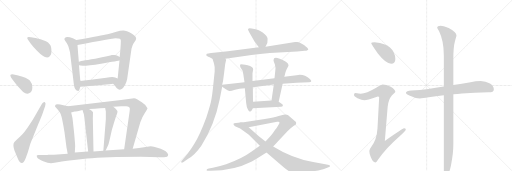
t = 0.00 s
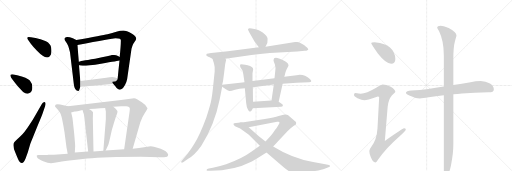
t = 4.04 s
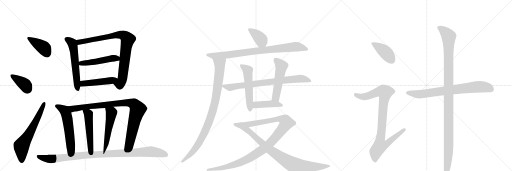
t = 8.08 s
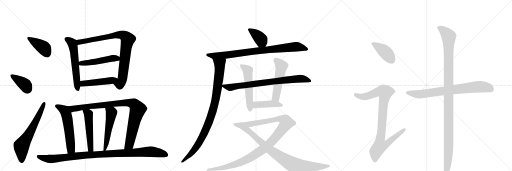
t = 12.11 s
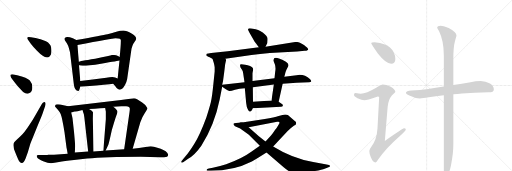
t = 16.15 s
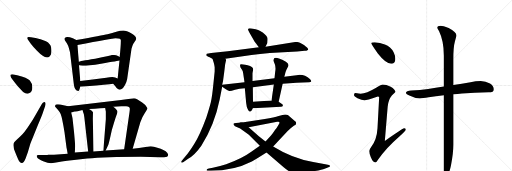
t = 20.19 s

The animated SVG that drew these frames (rendered in a browser with its animation timeline set to each time). Animation: 25 CSS @keyframes rules; one cycle of 20.19 s.

<svg version="1.1" viewBox="0 0 3072 1024" xmlns="http://www.w3.org/2000/svg">
  <g stroke="lightgray" stroke-dasharray="1,1" stroke-width="1" transform="scale(4, 4)">
    <line x1="0" y1="0" x2="256" y2="256"></line>
    <line x1="256" y1="0" x2="0" y2="256"></line>
    <line x1="128" y1="0" x2="128" y2="256"></line>
    <line x1="0" y1="128" x2="256" y2="128"></line>
    <line x1="256" y1="0" x2="512" y2="256"></line>
    <line x1="512" y1="0" x2="256" y2="256"></line>
    <line x1="384" y1="0" x2="384" y2="256"></line>
    <line x1="256" y1="128" x2="512" y2="128"></line>
    <line x1="512" y1="0" x2="768" y2="256"></line>
    <line x1="768" y1="0" x2="512" y2="256"></line>
    <line x1="640" y1="0" x2="640" y2="256"></line>
    <line x1="512" y1="128" x2="768" y2="128"></line>
  </g>
<g transform="scale(1, -1) translate(0, -850)">
   <style type="text/css">
    @keyframes keyframes0 {
      from {
       stroke: black;
       stroke-dashoffset: 396;
       stroke-width: 128;
       }
       56% {
       animation-timing-function: step-end;
       stroke: black;
       stroke-dashoffset: 0;
       stroke-width: 128;
       }
       to {
       stroke: black;
       stroke-width: 1024;
       }
       }
       #make-me-a-hanzi-animation-0 {
         animation: keyframes0 0.572266s both;
         animation-delay: 0.000000s;
         animation-timing-function: linear;
       }
    @keyframes keyframes1 {
      from {
       stroke: black;
       stroke-dashoffset: 387;
       stroke-width: 128;
       }
       56% {
       animation-timing-function: step-end;
       stroke: black;
       stroke-dashoffset: 0;
       stroke-width: 128;
       }
       to {
       stroke: black;
       stroke-width: 1024;
       }
       }
       #make-me-a-hanzi-animation-1 {
         animation: keyframes1 0.564941s both;
         animation-delay: 0.572266s;
         animation-timing-function: linear;
       }
    @keyframes keyframes2 {
      from {
       stroke: black;
       stroke-dashoffset: 637;
       stroke-width: 128;
       }
       67% {
       animation-timing-function: step-end;
       stroke: black;
       stroke-dashoffset: 0;
       stroke-width: 128;
       }
       to {
       stroke: black;
       stroke-width: 1024;
       }
       }
       #make-me-a-hanzi-animation-2 {
         animation: keyframes2 0.768392s both;
         animation-delay: 1.137207s;
         animation-timing-function: linear;
       }
    @keyframes keyframes3 {
      from {
       stroke: black;
       stroke-dashoffset: 578;
       stroke-width: 128;
       }
       65% {
       animation-timing-function: step-end;
       stroke: black;
       stroke-dashoffset: 0;
       stroke-width: 128;
       }
       to {
       stroke: black;
       stroke-width: 1024;
       }
       }
       #make-me-a-hanzi-animation-3 {
         animation: keyframes3 0.720378s both;
         animation-delay: 1.905599s;
         animation-timing-function: linear;
       }
    @keyframes keyframes4 {
      from {
       stroke: black;
       stroke-dashoffset: 872;
       stroke-width: 128;
       }
       74% {
       animation-timing-function: step-end;
       stroke: black;
       stroke-dashoffset: 0;
       stroke-width: 128;
       }
       to {
       stroke: black;
       stroke-width: 1024;
       }
       }
       #make-me-a-hanzi-animation-4 {
         animation: keyframes4 0.959635s both;
         animation-delay: 2.625977s;
         animation-timing-function: linear;
       }
    @keyframes keyframes5 {
      from {
       stroke: black;
       stroke-dashoffset: 499;
       stroke-width: 128;
       }
       62% {
       animation-timing-function: step-end;
       stroke: black;
       stroke-dashoffset: 0;
       stroke-width: 128;
       }
       to {
       stroke: black;
       stroke-width: 1024;
       }
       }
       #make-me-a-hanzi-animation-5 {
         animation: keyframes5 0.656087s both;
         animation-delay: 3.585612s;
         animation-timing-function: linear;
       }
    @keyframes keyframes6 {
      from {
       stroke: black;
       stroke-dashoffset: 475;
       stroke-width: 128;
       }
       61% {
       animation-timing-function: step-end;
       stroke: black;
       stroke-dashoffset: 0;
       stroke-width: 128;
       }
       to {
       stroke: black;
       stroke-width: 1024;
       }
       }
       #make-me-a-hanzi-animation-6 {
         animation: keyframes6 0.636556s both;
         animation-delay: 4.241699s;
         animation-timing-function: linear;
       }
    @keyframes keyframes7 {
      from {
       stroke: black;
       stroke-dashoffset: 567;
       stroke-width: 128;
       }
       65% {
       animation-timing-function: step-end;
       stroke: black;
       stroke-dashoffset: 0;
       stroke-width: 128;
       }
       to {
       stroke: black;
       stroke-width: 1024;
       }
       }
       #make-me-a-hanzi-animation-7 {
         animation: keyframes7 0.711426s both;
         animation-delay: 4.878255s;
         animation-timing-function: linear;
       }
    @keyframes keyframes8 {
      from {
       stroke: black;
       stroke-dashoffset: 938;
       stroke-width: 128;
       }
       75% {
       animation-timing-function: step-end;
       stroke: black;
       stroke-dashoffset: 0;
       stroke-width: 128;
       }
       to {
       stroke: black;
       stroke-width: 1024;
       }
       }
       #make-me-a-hanzi-animation-8 {
         animation: keyframes8 1.013346s both;
         animation-delay: 5.589681s;
         animation-timing-function: linear;
       }
    @keyframes keyframes9 {
      from {
       stroke: black;
       stroke-dashoffset: 501;
       stroke-width: 128;
       }
       62% {
       animation-timing-function: step-end;
       stroke: black;
       stroke-dashoffset: 0;
       stroke-width: 128;
       }
       to {
       stroke: black;
       stroke-width: 1024;
       }
       }
       #make-me-a-hanzi-animation-9 {
         animation: keyframes9 0.657715s both;
         animation-delay: 6.603027s;
         animation-timing-function: linear;
       }
    @keyframes keyframes10 {
      from {
       stroke: black;
       stroke-dashoffset: 519;
       stroke-width: 128;
       }
       63% {
       animation-timing-function: step-end;
       stroke: black;
       stroke-dashoffset: 0;
       stroke-width: 128;
       }
       to {
       stroke: black;
       stroke-width: 1024;
       }
       }
       #make-me-a-hanzi-animation-10 {
         animation: keyframes10 0.672363s both;
         animation-delay: 7.260742s;
         animation-timing-function: linear;
       }
    @keyframes keyframes11 {
      from {
       stroke: black;
       stroke-dashoffset: 1028;
       stroke-width: 128;
       }
       77% {
       animation-timing-function: step-end;
       stroke: black;
       stroke-dashoffset: 0;
       stroke-width: 128;
       }
       to {
       stroke: black;
       stroke-width: 1024;
       }
       }
       #make-me-a-hanzi-animation-11 {
         animation: keyframes11 1.086589s both;
         animation-delay: 7.933105s;
         animation-timing-function: linear;
       }
    @keyframes keyframes12 {
      from {
       stroke: black;
       stroke-dashoffset: 386;
       stroke-width: 128;
       }
       56% {
       animation-timing-function: step-end;
       stroke: black;
       stroke-dashoffset: 0;
       stroke-width: 128;
       }
       to {
       stroke: black;
       stroke-width: 1024;
       }
       }
       #make-me-a-hanzi-animation-12 {
         animation: keyframes12 0.564128s both;
         animation-delay: 9.019694s;
         animation-timing-function: linear;
       }
    @keyframes keyframes13 {
      from {
       stroke: black;
       stroke-dashoffset: 858;
       stroke-width: 128;
       }
       74% {
       animation-timing-function: step-end;
       stroke: black;
       stroke-dashoffset: 0;
       stroke-width: 128;
       }
       to {
       stroke: black;
       stroke-width: 1024;
       }
       }
       #make-me-a-hanzi-animation-13 {
         animation: keyframes13 0.948242s both;
         animation-delay: 9.583822s;
         animation-timing-function: linear;
       }
    @keyframes keyframes14 {
      from {
       stroke: black;
       stroke-dashoffset: 945;
       stroke-width: 128;
       }
       75% {
       animation-timing-function: step-end;
       stroke: black;
       stroke-dashoffset: 0;
       stroke-width: 128;
       }
       to {
       stroke: black;
       stroke-width: 1024;
       }
       }
       #make-me-a-hanzi-animation-14 {
         animation: keyframes14 1.019043s both;
         animation-delay: 10.532064s;
         animation-timing-function: linear;
       }
    @keyframes keyframes15 {
      from {
       stroke: black;
       stroke-dashoffset: 781;
       stroke-width: 128;
       }
       72% {
       animation-timing-function: step-end;
       stroke: black;
       stroke-dashoffset: 0;
       stroke-width: 128;
       }
       to {
       stroke: black;
       stroke-width: 1024;
       }
       }
       #make-me-a-hanzi-animation-15 {
         animation: keyframes15 0.885579s both;
         animation-delay: 11.551107s;
         animation-timing-function: linear;
       }
    @keyframes keyframes16 {
      from {
       stroke: black;
       stroke-dashoffset: 537;
       stroke-width: 128;
       }
       64% {
       animation-timing-function: step-end;
       stroke: black;
       stroke-dashoffset: 0;
       stroke-width: 128;
       }
       to {
       stroke: black;
       stroke-width: 1024;
       }
       }
       #make-me-a-hanzi-animation-16 {
         animation: keyframes16 0.687012s both;
         animation-delay: 12.436686s;
         animation-timing-function: linear;
       }
    @keyframes keyframes17 {
      from {
       stroke: black;
       stroke-dashoffset: 521;
       stroke-width: 128;
       }
       63% {
       animation-timing-function: step-end;
       stroke: black;
       stroke-dashoffset: 0;
       stroke-width: 128;
       }
       to {
       stroke: black;
       stroke-width: 1024;
       }
       }
       #make-me-a-hanzi-animation-17 {
         animation: keyframes17 0.673991s both;
         animation-delay: 13.123698s;
         animation-timing-function: linear;
       }
    @keyframes keyframes18 {
      from {
       stroke: black;
       stroke-dashoffset: 429;
       stroke-width: 128;
       }
       58% {
       animation-timing-function: step-end;
       stroke: black;
       stroke-dashoffset: 0;
       stroke-width: 128;
       }
       to {
       stroke: black;
       stroke-width: 1024;
       }
       }
       #make-me-a-hanzi-animation-18 {
         animation: keyframes18 0.599121s both;
         animation-delay: 13.797689s;
         animation-timing-function: linear;
       }
    @keyframes keyframes19 {
      from {
       stroke: black;
       stroke-dashoffset: 1102;
       stroke-width: 128;
       }
       78% {
       animation-timing-function: step-end;
       stroke: black;
       stroke-dashoffset: 0;
       stroke-width: 128;
       }
       to {
       stroke: black;
       stroke-width: 1024;
       }
       }
       #make-me-a-hanzi-animation-19 {
         animation: keyframes19 1.146810s both;
         animation-delay: 14.396810s;
         animation-timing-function: linear;
       }
    @keyframes keyframes20 {
      from {
       stroke: black;
       stroke-dashoffset: 901;
       stroke-width: 128;
       }
       75% {
       animation-timing-function: step-end;
       stroke: black;
       stroke-dashoffset: 0;
       stroke-width: 128;
       }
       to {
       stroke: black;
       stroke-width: 1024;
       }
       }
       #make-me-a-hanzi-animation-20 {
         animation: keyframes20 0.983236s both;
         animation-delay: 15.543620s;
         animation-timing-function: linear;
       }
    @keyframes keyframes21 {
      from {
       stroke: black;
       stroke-dashoffset: 413;
       stroke-width: 128;
       }
       57% {
       animation-timing-function: step-end;
       stroke: black;
       stroke-dashoffset: 0;
       stroke-width: 128;
       }
       to {
       stroke: black;
       stroke-width: 1024;
       }
       }
       #make-me-a-hanzi-animation-21 {
         animation: keyframes21 0.586100s both;
         animation-delay: 16.526855s;
         animation-timing-function: linear;
       }
    @keyframes keyframes22 {
      from {
       stroke: black;
       stroke-dashoffset: 930;
       stroke-width: 128;
       }
       75% {
       animation-timing-function: step-end;
       stroke: black;
       stroke-dashoffset: 0;
       stroke-width: 128;
       }
       to {
       stroke: black;
       stroke-width: 1024;
       }
       }
       #make-me-a-hanzi-animation-22 {
         animation: keyframes22 1.006836s both;
         animation-delay: 17.112956s;
         animation-timing-function: linear;
       }
    @keyframes keyframes23 {
      from {
       stroke: black;
       stroke-dashoffset: 764;
       stroke-width: 128;
       }
       71% {
       animation-timing-function: step-end;
       stroke: black;
       stroke-dashoffset: 0;
       stroke-width: 128;
       }
       to {
       stroke: black;
       stroke-width: 1024;
       }
       }
       #make-me-a-hanzi-animation-23 {
         animation: keyframes23 0.871745s both;
         animation-delay: 18.119792s;
         animation-timing-function: linear;
       }
    @keyframes keyframes24 {
      from {
       stroke: black;
       stroke-dashoffset: 1164;
       stroke-width: 128;
       }
       79% {
       animation-timing-function: step-end;
       stroke: black;
       stroke-dashoffset: 0;
       stroke-width: 128;
       }
       to {
       stroke: black;
       stroke-width: 1024;
       }
       }
       #make-me-a-hanzi-animation-24 {
         animation: keyframes24 1.197266s both;
         animation-delay: 18.991536s;
         animation-timing-function: linear;
       }
</style>
<path d="M 167 614 L 186 587 Q 199 570 222 546 Q 284 481 305 523 Q 309 534 308.5 550 Q 308 566 304 576 Q 295 599 259.5 610 Q 224 621 213 623 L 186 628 Q 179 629 172 629 Q 158 629 167 614 Z" fill="lightgray"></path> 
<path d="M 77 371 Q 88 356 108 332 L 139 299 Q 161 282 177 293 Q 194 301 194 326 Q 194 351 179 368 Q 164 385 103 400 L 75 406 Q 64 406 62 401 Q 62 394 67 385 L 77 371 Z" fill="lightgray"></path> 
<path d="M 207 150 Q 197 130 177 103 Q 147 56 121 32 L 97 10 Q 84 -1 82 -8 Q 76 -29 93 -67 L 108 -103 Q 118 -127 131 -127 Q 144 -127 154 -99 L 167 -62 L 182 -11 Q 186 -2 205 45 L 228 102 Q 251 156 255 168 L 271 215 Q 277 234 269 239 Q 257 239 252 228 L 207 150 Z" fill="lightgray"></path> 
<path d="M 458 611 L 437 621 Q 399 637 388 622 Q 383 615 396 599 Q 408 587 420 538 L 443 345 Q 447 305 470 305 Q 475 306 477 315 L 482 331 L 482 365 Q 479 396 474 459 L 473 481 Q 469 525 465 581 C 463 609 463 609 458 611 Z" fill="lightgray"></path> 
<path d="M 679 349 L 692 333 Q 701 317 710 315 Q 718 309 730 317 Q 739 321 750 341 Q 760 360 763 377 L 789 559 Q 796 583 800 589 L 814 609 Q 826 629 792 649 Q 758 668 740 668 Q 721 668 698 661 Q 675 653 645 646 Q 615 639 458 611 C 428 606 436 575 465 581 Q 675 622 693 622 Q 711 622 719 618 Q 727 614 725 603 Q 725 575 718 509 L 717 488 Q 712 440 706 380 C 703 350 660 372 679 349 Z" fill="lightgray"></path> 
<path d="M 474 459 Q 497 451 606 469 Q 714 487 717 488 C 744 493 744 493 718 509 Q 718 510 708 515 Q 697 520 685 521 Q 673 522 671 521 Q 663 517 571 499 Q 473 484 473 481 C 445 471 445 465 474 459 Z" fill="lightgray"></path> 
<path d="M 482 331 L 520 333 Q 645 344 679 349 C 709 353 734 369 706 380 L 691 386 Q 676 393 638 384 Q 552 372 482 365 C 452 362 452 329 482 331 Z" fill="lightgray"></path> 
<path d="M 331 210 Q 332 208 346 194 Q 359 179 364 167 Q 373 145 387 57 L 399 -34 Q 402 -47 406 -71 C 411 -101 447 -94 449 -64 L 451 -25 Q 451 -16 444 60 Q 436 135 435 142 Q 434 148 427 176 C 420 205 418 212 408 214 L 381 220 Q 333 231 331 218 Q 330 212 331 210 Z" fill="lightgray"></path> 
<path d="M 796 -41 L 842 117 Q 853 150 869 173 Q 885 196 885 201 Q 880 219 853 236 L 825 254 Q 811 262 804 262 L 726 251 L 408 214 C 378 211 398 168 427 176 L 448 182 Q 450 182 465 184 L 495 191 L 534 197 L 569 199 L 601 202 Q 612 203 631 203 L 680 210 L 728 213 L 757 213 Q 779 211 779 199 Q 779 193 777 178 L 745 -44 C 741 -74 788 -70 796 -41 Z" fill="lightgray"></path> 
<path d="M 495 191 L 499 178 Q 504 171 506 147 L 529 -58 C 532 -88 562 -88 561 -58 L 557 139 L 558 178 Q 555 186 534 197 C 508 212 486 220 495 191 Z" fill="lightgray"></path> 
<path d="M 631 203 L 635 182 L 635 135 L 620 -54 C 618 -84 621 -79 634 -52 L 650 -18 Q 654 -7 671 71 L 684 114 Q 695 149 700 162 Q 705 174 705 182 Q 705 189 680 210 C 657 230 625 232 631 203 Z" fill="lightgray"></path> 
<path d="M 406 -71 L 324 -77 L 290 -77 Q 290 -78 264 -79 L 230 -79 Q 222 -80 220 -84 Q 220 -87 224 -96 Q 230 -105 259 -116.5 Q 288 -128 306 -128 Q 324 -128 354 -121.5 Q 384 -115 444 -109 L 523 -100 Q 631 -89 845 -89 L 959 -93 Q 975 -93 984 -92 Q 1009 -92 1009 -77 Q 1009 -74 1003 -65 Q 997 -56 980 -49 Q 966 -41 944 -35 Q 923 -27 904 -26 L 834 -37 L 796 -41 L 745 -44 L 634 -52 L 620 -54 L 561 -58 L 529 -58 L 449 -64 L 406 -71 Z" fill="lightgray"></path> 
<path d="M 1593 571 L 1604 593 L 1605 606 Q 1607 623 1603 628 Q 1595 646 1561 665 Q 1550 672 1534 675 L 1510 680 Q 1496 684 1492 680 Q 1488 676 1488 674 Q 1488 672 1497 654 L 1528 601 Q 1530 600 1553 567 C 1570 542 1580 544 1593 571 Z" fill="lightgray"></path> 
<path d="M 1352 499 L 1509 521 Q 1557 528 1619 533 L 1783 542 L 1828 546 Q 1840 546 1844 549 Q 1848 552 1849 552 L 1849 556 Q 1848 563 1824 581 Q 1791 602 1781 599 L 1771 599 L 1593 571 L 1553 567 L 1367 543 L 1267 533 Q 1246 531 1241 528 Q 1236 524 1239 517 L 1250 510 Q 1254 510 1275 498 C 1289 490 1322 495 1352 499 Z" fill="lightgray"></path> 
<path d="M 1351 466 L 1357 492 Q 1357 494 1352 499 C 1349 529 1266 527 1275 498 L 1283 473 Q 1287 458 1288 447 L 1288 422 L 1280 344 Q 1273 273 1265 237 Q 1256 201 1238 146 Q 1200 43 1167 -10 Q 1134 -63 1113 -87 L 1092 -112 Q 1084 -119 1089 -124 Q 1090 -127 1099 -123 L 1129 -102 Q 1168 -81 1208 -24 Q 1288 104 1318 254 L 1333 330 L 1333 342 L 1338 364 L 1345 416 L 1351 466 Z" fill="lightgray"></path> 
<path d="M 1333 330 L 1355 316 Q 1370 306 1377 305 Q 1384 304 1410 312 Q 1435 320 1469 322 L 1517 328 L 1643 344 L 1696 348 L 1779 354 L 1855 357 Q 1864 359 1866 360 Q 1873 369 1846 388 Q 1833 396 1830 397 Q 1805 405 1779 400 L 1706 390 L 1647 381 L 1515 365 L 1467 358 L 1333 342 C 1317 340 1317 340 1333 330 Z" fill="lightgray"></path> 
<path d="M 1469 322 L 1477 233 Q 1480 206 1486 197 Q 1489 188 1495 184 Q 1499 179 1505 184 Q 1511 188 1517 202 L 1518 240 L 1517 328 L 1515 365 L 1515 412 L 1519 434 Q 1519 453 1486 460 Q 1452 466 1447 466 Q 1436 467 1443 446 L 1452 432 Q 1458 425 1459 412 L 1467 358 L 1469 322 Z" fill="lightgray"></path> 
<path d="M 1672 241 L 1696 348 L 1706 390 L 1713 417 Q 1715 425 1720 436 L 1731 456 Q 1731 459 1729 467 Q 1728 473 1713 482 Q 1698 491 1697 491 L 1674 500 Q 1641 511 1641 490 Q 1641 485 1649 465 Q 1656 445 1651 419 L 1647 381 L 1643 344 L 1629 248 C 1625 218 1665 212 1672 241 Z" fill="lightgray"></path> 
<path d="M 1517 202 L 1686 210 Q 1696 210 1697 216 Q 1698 221 1694 225 L 1672 241 L 1629 248 L 1518 240 C 1488 238 1487 201 1517 202 Z" fill="lightgray"></path> 
<path d="M 1559 -24 L 1510 -58 Q 1450 -102 1357 -134 Q 1308 -149 1277 -156 L 1253 -160 Q 1241 -163 1240 -167 Q 1238 -171 1241 -172 Q 1243 -174 1253 -174 L 1265 -174 Q 1401 -174 1511 -118 Q 1546 -98 1599 -64 L 1639 -28 L 1726 65 L 1744 82 L 1763 96 Q 1773 102 1776 105 L 1777 115 Q 1777 118 1767 126 L 1729 160 Q 1724 163 1711 164 Q 1698 164 1672 155 Q 1646 146 1589 137 L 1462 118 Q 1449 118 1443 116 C 1413 112 1463 82 1492 88 L 1663 120 Q 1677 123 1677 115 Q 1677 112 1674 107 L 1666 94 Q 1661 84 1651 72 Q 1636 48 1626 38 L 1593 2 L 1559 -24 Z" fill="lightgray"></path> 
<path d="M 1443 116 L 1416 113 Q 1403 112 1401 109 Q 1399 103 1410 94 L 1441 80 L 1466 62 Q 1486 49 1493 42 L 1559 -24 L 1599 -64 L 1702 -152 Q 1732 -177 1746 -183 Q 1760 -190 1777 -190 Q 1793 -191 1830 -186 Q 1927 -169 1948 -161 L 1971 -152 Q 1977 -150 1980 -148 Q 1982 -147 1980 -145 Q 1980 -141 1974 -139 L 1952 -134 L 1879 -121 Q 1755 -100 1639 -28 L 1593 2 L 1553 34 Q 1527 57 1492 88 C 1470 108 1458 118 1443 116 Z" fill="lightgray"></path> 
<path d="M 2248 597 Q 2227 597 2227 593 Q 2227 587 2267 530 Q 2315 469 2347 469 Q 2372 469 2372 497 Q 2372 518 2361 539 Q 2345 570 2309 584 Q 2281 595 2248 597 Z" fill="lightgray"></path> 
<path d="M 2296 344 Q 2289 344 2257 325 Q 2198 290 2164 289 Q 2157 289 2132 293 Q 2124 292 2124 281 Q 2124 274 2145 261 Q 2172 249 2187 249 Q 2198 249 2267 272 Q 2275 272 2275 268 L 2265 82 Q 2261 15 2228 -30 Q 2216 -46 2216 -55 Q 2216 -74 2225 -93 Q 2238 -124 2252 -124 Q 2259 -124 2270 -105 Q 2319 -35 2393 29 Q 2435 68 2435 73 Q 2435 81 2424 81 Q 2417 81 2309 5 L 2326 211 Q 2330 253 2351 278 Q 2372 297 2372 300 Q 2372 315 2344 331 Q 2317 344 2296 344 Z" fill="lightgray"></path> 
<path d="M 2884 365 Q 2854 365 2823 358 Q 2770 349 2720 341 L 2663 332 Q 2613 324 2569 317 Q 2521 311 2468 308 Q 2437 308 2435 293 Q 2437 286 2456 278 Q 2488 262 2519 260 Q 2535 260 2572 267 Q 2613 272 2663 279 L 2720 285 Q 2744 287 2772 290 Q 2845 295 2932 297 Q 2963 297 2963 316 Q 2963 335 2940 350 Q 2914 365 2884 365 Z" fill="lightgray"></path> 
<path d="M 2720 341 L 2720 494 Q 2720 569 2729 600 Q 2737 631 2739 637 Q 2739 659 2692 683 Q 2657 696 2644 696 Q 2623 696 2623 684 Q 2623 682 2634 665 Q 2663 606 2663 518 L 2663 332 L 2663 279 L 2663 -179 Q 2663 -204 2676 -204 Q 2693 -204 2706 -140 Q 2720 -70 2720 -18 L 2720 285 L 2720 341 Z" fill="lightgray"></path> 
      <clipPath id="make-me-a-hanzi-clip-0">
      <path d="M 167 614 L 186 587 Q 199 570 222 546 Q 284 481 305 523 Q 309 534 308.5 550 Q 308 566 304 576 Q 295 599 259.5 610 Q 224 621 213 623 L 186 628 Q 179 629 172 629 Q 158 629 167 614 Z" fill="lightgray"></path>
      </clipPath>
      <path clip-path="url(#make-me-a-hanzi-clip-0)" d="M 178 619 L 267 560 L 282 530 " fill="none" id="make-me-a-hanzi-animation-0" stroke-dasharray="268 536" stroke-linecap="round"></path>

      <clipPath id="make-me-a-hanzi-clip-1">
      <path d="M 77 371 Q 88 356 108 332 L 139 299 Q 161 282 177 293 Q 194 301 194 326 Q 194 351 179 368 Q 164 385 103 400 L 75 406 Q 64 406 62 401 Q 62 394 67 385 L 77 371 Z" fill="lightgray"></path>
      </clipPath>
      <path clip-path="url(#make-me-a-hanzi-clip-1)" d="M 70 399 L 152 341 L 163 313 " fill="none" id="make-me-a-hanzi-animation-1" stroke-dasharray="259 518" stroke-linecap="round"></path>

      <clipPath id="make-me-a-hanzi-clip-2">
      <path d="M 207 150 Q 197 130 177 103 Q 147 56 121 32 L 97 10 Q 84 -1 82 -8 Q 76 -29 93 -67 L 108 -103 Q 118 -127 131 -127 Q 144 -127 154 -99 L 167 -62 L 182 -11 Q 186 -2 205 45 L 228 102 Q 251 156 255 168 L 271 215 Q 277 234 269 239 Q 257 239 252 228 L 207 150 Z" fill="lightgray"></path>
      </clipPath>
      <path clip-path="url(#make-me-a-hanzi-clip-2)" d="M 131 -114 L 128 -25 L 215 119 L 265 232 " fill="none" id="make-me-a-hanzi-animation-2" stroke-dasharray="509 1018" stroke-linecap="round"></path>

      <clipPath id="make-me-a-hanzi-clip-3">
      <path d="M 458 611 L 437 621 Q 399 637 388 622 Q 383 615 396 599 Q 408 587 420 538 L 443 345 Q 447 305 470 305 Q 475 306 477 315 L 482 331 L 482 365 Q 479 396 474 459 L 473 481 Q 469 525 465 581 C 463 609 463 609 458 611 Z" fill="lightgray"></path>
      </clipPath>
      <path clip-path="url(#make-me-a-hanzi-clip-3)" d="M 398 617 L 421 604 L 437 582 L 467 315 " fill="none" id="make-me-a-hanzi-animation-3" stroke-dasharray="450 900" stroke-linecap="round"></path>

      <clipPath id="make-me-a-hanzi-clip-4">
      <path d="M 679 349 L 692 333 Q 701 317 710 315 Q 718 309 730 317 Q 739 321 750 341 Q 760 360 763 377 L 789 559 Q 796 583 800 589 L 814 609 Q 826 629 792 649 Q 758 668 740 668 Q 721 668 698 661 Q 675 653 645 646 Q 615 639 458 611 C 428 606 436 575 465 581 Q 675 622 693 622 Q 711 622 719 618 Q 727 614 725 603 Q 725 575 718 509 L 717 488 Q 712 440 706 380 C 703 350 660 372 679 349 Z" fill="lightgray"></path>
      </clipPath>
      <path clip-path="url(#make-me-a-hanzi-clip-4)" d="M 472 606 L 479 598 L 711 643 L 747 635 L 767 615 L 732 369 L 719 348 L 688 350 " fill="none" id="make-me-a-hanzi-animation-4" stroke-dasharray="744 1488" stroke-linecap="round"></path>

      <clipPath id="make-me-a-hanzi-clip-5">
      <path d="M 474 459 Q 497 451 606 469 Q 714 487 717 488 C 744 493 744 493 718 509 Q 718 510 708 515 Q 697 520 685 521 Q 673 522 671 521 Q 663 517 571 499 Q 473 484 473 481 C 445 471 445 465 474 459 Z" fill="lightgray"></path>
      </clipPath>
      <path clip-path="url(#make-me-a-hanzi-clip-5)" d="M 477 476 L 494 471 L 550 477 L 688 502 L 715 493 " fill="none" id="make-me-a-hanzi-animation-5" stroke-dasharray="371 742" stroke-linecap="round"></path>

      <clipPath id="make-me-a-hanzi-clip-6">
      <path d="M 482 331 L 520 333 Q 645 344 679 349 C 709 353 734 369 706 380 L 691 386 Q 676 393 638 384 Q 552 372 482 365 C 452 362 452 329 482 331 Z" fill="lightgray"></path>
      </clipPath>
      <path clip-path="url(#make-me-a-hanzi-clip-6)" d="M 488 337 L 505 351 L 575 355 L 700 376 " fill="none" id="make-me-a-hanzi-animation-6" stroke-dasharray="347 694" stroke-linecap="round"></path>

      <clipPath id="make-me-a-hanzi-clip-7">
      <path d="M 331 210 Q 332 208 346 194 Q 359 179 364 167 Q 373 145 387 57 L 399 -34 Q 402 -47 406 -71 C 411 -101 447 -94 449 -64 L 451 -25 Q 451 -16 444 60 Q 436 135 435 142 Q 434 148 427 176 C 420 205 418 212 408 214 L 381 220 Q 333 231 331 218 Q 330 212 331 210 Z" fill="lightgray"></path>
      </clipPath>
      <path clip-path="url(#make-me-a-hanzi-clip-7)" d="M 341 214 L 387 188 L 397 169 L 424 -18 L 424 -46 L 412 -62 " fill="none" id="make-me-a-hanzi-animation-7" stroke-dasharray="439 878" stroke-linecap="round"></path>

      <clipPath id="make-me-a-hanzi-clip-8">
      <path d="M 796 -41 L 842 117 Q 853 150 869 173 Q 885 196 885 201 Q 880 219 853 236 L 825 254 Q 811 262 804 262 L 726 251 L 408 214 C 378 211 398 168 427 176 L 448 182 Q 450 182 465 184 L 495 191 L 534 197 L 569 199 L 601 202 Q 612 203 631 203 L 680 210 L 728 213 L 757 213 Q 779 211 779 199 Q 779 193 777 178 L 745 -44 C 741 -74 788 -70 796 -41 Z" fill="lightgray"></path>
      </clipPath>
      <path clip-path="url(#make-me-a-hanzi-clip-8)" d="M 416 210 L 438 198 L 705 231 L 784 233 L 804 226 L 827 196 L 777 -12 L 751 -37 " fill="none" id="make-me-a-hanzi-animation-8" stroke-dasharray="810 1620" stroke-linecap="round"></path>

      <clipPath id="make-me-a-hanzi-clip-9">
      <path d="M 495 191 L 499 178 Q 504 171 506 147 L 529 -58 C 532 -88 562 -88 561 -58 L 557 139 L 558 178 Q 555 186 534 197 C 508 212 486 220 495 191 Z" fill="lightgray"></path>
      </clipPath>
      <path clip-path="url(#make-me-a-hanzi-clip-9)" d="M 515 190 L 534 159 L 528 124 L 538 114 L 532 72 L 540 65 L 536 21 L 543 16 L 540 -31 L 545 -34 " fill="none" id="make-me-a-hanzi-animation-9" stroke-dasharray="373 746" stroke-linecap="round"></path>

      <clipPath id="make-me-a-hanzi-clip-10">
      <path d="M 631 203 L 635 182 L 635 135 L 620 -54 C 618 -84 621 -79 634 -52 L 650 -18 Q 654 -7 671 71 L 684 114 Q 695 149 700 162 Q 705 174 705 182 Q 705 189 680 210 C 657 230 625 232 631 203 Z" fill="lightgray"></path>
      </clipPath>
      <path clip-path="url(#make-me-a-hanzi-clip-10)" d="M 638 199 L 668 169 L 639 -4 L 626 -47 " fill="none" id="make-me-a-hanzi-animation-10" stroke-dasharray="391 782" stroke-linecap="round"></path>

      <clipPath id="make-me-a-hanzi-clip-11">
      <path d="M 406 -71 L 324 -77 L 290 -77 Q 290 -78 264 -79 L 230 -79 Q 222 -80 220 -84 Q 220 -87 224 -96 Q 230 -105 259 -116.5 Q 288 -128 306 -128 Q 324 -128 354 -121.5 Q 384 -115 444 -109 L 523 -100 Q 631 -89 845 -89 L 959 -93 Q 975 -93 984 -92 Q 1009 -92 1009 -77 Q 1009 -74 1003 -65 Q 997 -56 980 -49 Q 966 -41 944 -35 Q 923 -27 904 -26 L 834 -37 L 796 -41 L 745 -44 L 634 -52 L 620 -54 L 561 -58 L 529 -58 L 449 -64 L 406 -71 Z" fill="lightgray"></path>
      </clipPath>
      <path clip-path="url(#make-me-a-hanzi-clip-11)" d="M 228 -88 L 303 -103 L 534 -78 L 902 -58 L 995 -77 " fill="none" id="make-me-a-hanzi-animation-11" stroke-dasharray="900 1800" stroke-linecap="round"></path>

      <clipPath id="make-me-a-hanzi-clip-12">
      <path d="M 1593 571 L 1604 593 L 1605 606 Q 1607 623 1603 628 Q 1595 646 1561 665 Q 1550 672 1534 675 L 1510 680 Q 1496 684 1492 680 Q 1488 676 1488 674 Q 1488 672 1497 654 L 1528 601 Q 1530 600 1553 567 C 1570 542 1580 544 1593 571 Z" fill="lightgray"></path>
      </clipPath>
      <path clip-path="url(#make-me-a-hanzi-clip-12)" d="M 1495 673 L 1560 622 L 1585 582 " fill="none" id="make-me-a-hanzi-animation-12" stroke-dasharray="258 516" stroke-linecap="round"></path>

      <clipPath id="make-me-a-hanzi-clip-13">
      <path d="M 1352 499 L 1509 521 Q 1557 528 1619 533 L 1783 542 L 1828 546 Q 1840 546 1844 549 Q 1848 552 1849 552 L 1849 556 Q 1848 563 1824 581 Q 1791 602 1781 599 L 1771 599 L 1593 571 L 1553 567 L 1367 543 L 1267 533 Q 1246 531 1241 528 Q 1236 524 1239 517 L 1250 510 Q 1254 510 1275 498 C 1289 490 1322 495 1352 499 Z" fill="lightgray"></path>
      </clipPath>
      <path clip-path="url(#make-me-a-hanzi-clip-13)" d="M 1248 521 L 1282 515 L 1357 520 L 1548 547 L 1784 571 L 1844 554 " fill="none" id="make-me-a-hanzi-animation-13" stroke-dasharray="730 1460" stroke-linecap="round"></path>

      <clipPath id="make-me-a-hanzi-clip-14">
      <path d="M 1351 466 L 1357 492 Q 1357 494 1352 499 C 1349 529 1266 527 1275 498 L 1283 473 Q 1287 458 1288 447 L 1288 422 L 1280 344 Q 1273 273 1265 237 Q 1256 201 1238 146 Q 1200 43 1167 -10 Q 1134 -63 1113 -87 L 1092 -112 Q 1084 -119 1089 -124 Q 1090 -127 1099 -123 L 1129 -102 Q 1168 -81 1208 -24 Q 1288 104 1318 254 L 1333 330 L 1333 342 L 1338 364 L 1345 416 L 1351 466 Z" fill="lightgray"></path>
      </clipPath>
      <path clip-path="url(#make-me-a-hanzi-clip-14)" d="M 1283 494 L 1314 470 L 1319 451 L 1303 312 L 1274 176 L 1236 76 L 1186 -20 L 1129 -89 L 1094 -119 " fill="none" id="make-me-a-hanzi-animation-14" stroke-dasharray="817 1634" stroke-linecap="round"></path>

      <clipPath id="make-me-a-hanzi-clip-15">
      <path d="M 1333 330 L 1355 316 Q 1370 306 1377 305 Q 1384 304 1410 312 Q 1435 320 1469 322 L 1517 328 L 1643 344 L 1696 348 L 1779 354 L 1855 357 Q 1864 359 1866 360 Q 1873 369 1846 388 Q 1833 396 1830 397 Q 1805 405 1779 400 L 1706 390 L 1647 381 L 1515 365 L 1467 358 L 1333 342 C 1317 340 1317 340 1333 330 Z" fill="lightgray"></path>
      </clipPath>
      <path clip-path="url(#make-me-a-hanzi-clip-15)" d="M 1341 336 L 1379 326 L 1642 363 L 1808 379 L 1859 365 " fill="none" id="make-me-a-hanzi-animation-15" stroke-dasharray="653 1306" stroke-linecap="round"></path>

      <clipPath id="make-me-a-hanzi-clip-16">
      <path d="M 1469 322 L 1477 233 Q 1480 206 1486 197 Q 1489 188 1495 184 Q 1499 179 1505 184 Q 1511 188 1517 202 L 1518 240 L 1517 328 L 1515 365 L 1515 412 L 1519 434 Q 1519 453 1486 460 Q 1452 466 1447 466 Q 1436 467 1443 446 L 1452 432 Q 1458 425 1459 412 L 1467 358 L 1469 322 Z" fill="lightgray"></path>
      </clipPath>
      <path clip-path="url(#make-me-a-hanzi-clip-16)" d="M 1449 456 L 1487 429 L 1500 195 " fill="none" id="make-me-a-hanzi-animation-16" stroke-dasharray="409 818" stroke-linecap="round"></path>

      <clipPath id="make-me-a-hanzi-clip-17">
      <path d="M 1672 241 L 1696 348 L 1706 390 L 1713 417 Q 1715 425 1720 436 L 1731 456 Q 1731 459 1729 467 Q 1728 473 1713 482 Q 1698 491 1697 491 L 1674 500 Q 1641 511 1641 490 Q 1641 485 1649 465 Q 1656 445 1651 419 L 1647 381 L 1643 344 L 1629 248 C 1625 218 1665 212 1672 241 Z" fill="lightgray"></path>
      </clipPath>
      <path clip-path="url(#make-me-a-hanzi-clip-17)" d="M 1653 492 L 1689 455 L 1656 269 L 1637 254 " fill="none" id="make-me-a-hanzi-animation-17" stroke-dasharray="393 786" stroke-linecap="round"></path>

      <clipPath id="make-me-a-hanzi-clip-18">
      <path d="M 1517 202 L 1686 210 Q 1696 210 1697 216 Q 1698 221 1694 225 L 1672 241 L 1629 248 L 1518 240 C 1488 238 1487 201 1517 202 Z" fill="lightgray"></path>
      </clipPath>
      <path clip-path="url(#make-me-a-hanzi-clip-18)" d="M 1524 208 L 1534 221 L 1543 223 L 1622 228 L 1689 218 " fill="none" id="make-me-a-hanzi-animation-18" stroke-dasharray="301 602" stroke-linecap="round"></path>

      <clipPath id="make-me-a-hanzi-clip-19">
      <path d="M 1559 -24 L 1510 -58 Q 1450 -102 1357 -134 Q 1308 -149 1277 -156 L 1253 -160 Q 1241 -163 1240 -167 Q 1238 -171 1241 -172 Q 1243 -174 1253 -174 L 1265 -174 Q 1401 -174 1511 -118 Q 1546 -98 1599 -64 L 1639 -28 L 1726 65 L 1744 82 L 1763 96 Q 1773 102 1776 105 L 1777 115 Q 1777 118 1767 126 L 1729 160 Q 1724 163 1711 164 Q 1698 164 1672 155 Q 1646 146 1589 137 L 1462 118 Q 1449 118 1443 116 C 1413 112 1463 82 1492 88 L 1663 120 Q 1677 123 1677 115 Q 1677 112 1674 107 L 1666 94 Q 1661 84 1651 72 Q 1636 48 1626 38 L 1593 2 L 1559 -24 Z" fill="lightgray"></path>
      </clipPath>
      <path clip-path="url(#make-me-a-hanzi-clip-19)" d="M 1456 115 L 1494 105 L 1687 137 L 1711 128 L 1718 114 L 1687 68 L 1616 -13 L 1577 -46 L 1504 -93 L 1383 -145 L 1290 -165 L 1248 -168 " fill="none" id="make-me-a-hanzi-animation-19" stroke-dasharray="974 1948" stroke-linecap="round"></path>

      <clipPath id="make-me-a-hanzi-clip-20">
      <path d="M 1443 116 L 1416 113 Q 1403 112 1401 109 Q 1399 103 1410 94 L 1441 80 L 1466 62 Q 1486 49 1493 42 L 1559 -24 L 1599 -64 L 1702 -152 Q 1732 -177 1746 -183 Q 1760 -190 1777 -190 Q 1793 -191 1830 -186 Q 1927 -169 1948 -161 L 1971 -152 Q 1977 -150 1980 -148 Q 1982 -147 1980 -145 Q 1980 -141 1974 -139 L 1952 -134 L 1879 -121 Q 1755 -100 1639 -28 L 1593 2 L 1553 34 Q 1527 57 1492 88 C 1470 108 1458 118 1443 116 Z" fill="lightgray"></path>
      </clipPath>
      <path clip-path="url(#make-me-a-hanzi-clip-20)" d="M 1410 107 L 1438 100 L 1477 77 L 1622 -49 L 1764 -140 L 1858 -150 L 1974 -146 " fill="none" id="make-me-a-hanzi-animation-20" stroke-dasharray="773 1546" stroke-linecap="round"></path>

      <clipPath id="make-me-a-hanzi-clip-21">
      <path d="M 2248 597 Q 2227 597 2227 593 Q 2227 587 2267 530 Q 2315 469 2347 469 Q 2372 469 2372 497 Q 2372 518 2361 539 Q 2345 570 2309 584 Q 2281 595 2248 597 Z" fill="lightgray"></path>
      </clipPath>
      <path clip-path="url(#make-me-a-hanzi-clip-21)" d="M 2231 592 L 2308 541 L 2349 491 " fill="none" id="make-me-a-hanzi-animation-21" stroke-dasharray="285 570" stroke-linecap="round"></path>

      <clipPath id="make-me-a-hanzi-clip-22">
      <path d="M 2296 344 Q 2289 344 2257 325 Q 2198 290 2164 289 Q 2157 289 2132 293 Q 2124 292 2124 281 Q 2124 274 2145 261 Q 2172 249 2187 249 Q 2198 249 2267 272 Q 2275 272 2275 268 L 2265 82 Q 2261 15 2228 -30 Q 2216 -46 2216 -55 Q 2216 -74 2225 -93 Q 2238 -124 2252 -124 Q 2259 -124 2270 -105 Q 2319 -35 2393 29 Q 2435 68 2435 73 Q 2435 81 2424 81 Q 2417 81 2309 5 L 2326 211 Q 2330 253 2351 278 Q 2372 297 2372 300 Q 2372 315 2344 331 Q 2317 344 2296 344 Z" fill="lightgray"></path>
      </clipPath>
      <path clip-path="url(#make-me-a-hanzi-clip-22)" d="M 2135 282 L 2160 272 L 2192 271 L 2261 298 L 2300 302 L 2309 297 L 2282 15 L 2321 12 L 2330 -1 L 2315 -17 L 2279 -27 L 2264 -46 L 2255 -59 L 2251 -113 " fill="none" id="make-me-a-hanzi-animation-22" stroke-dasharray="802 1604" stroke-linecap="round"></path>

      <clipPath id="make-me-a-hanzi-clip-23">
      <path d="M 2884 365 Q 2854 365 2823 358 Q 2770 349 2720 341 L 2663 332 Q 2613 324 2569 317 Q 2521 311 2468 308 Q 2437 308 2435 293 Q 2437 286 2456 278 Q 2488 262 2519 260 Q 2535 260 2572 267 Q 2613 272 2663 279 L 2720 285 Q 2744 287 2772 290 Q 2845 295 2932 297 Q 2963 297 2963 316 Q 2963 335 2940 350 Q 2914 365 2884 365 Z" fill="lightgray"></path>
      </clipPath>
      <path clip-path="url(#make-me-a-hanzi-clip-23)" d="M 2443 294 L 2522 286 L 2851 329 L 2908 329 L 2946 316 " fill="none" id="make-me-a-hanzi-animation-23" stroke-dasharray="636 1272" stroke-linecap="round"></path>

      <clipPath id="make-me-a-hanzi-clip-24">
      <path d="M 2720 341 L 2720 494 Q 2720 569 2729 600 Q 2737 631 2739 637 Q 2739 659 2692 683 Q 2657 696 2644 696 Q 2623 696 2623 684 Q 2623 682 2634 665 Q 2663 606 2663 518 L 2663 332 L 2663 279 L 2663 -179 Q 2663 -204 2676 -204 Q 2693 -204 2706 -140 Q 2720 -70 2720 -18 L 2720 285 L 2720 341 Z" fill="lightgray"></path>
      </clipPath>
      <path clip-path="url(#make-me-a-hanzi-clip-24)" d="M 2632 685 L 2673 656 L 2692 631 L 2693 619 L 2692 -37 L 2685 -147 L 2676 -194 " fill="none" id="make-me-a-hanzi-animation-24" stroke-dasharray="1036 2072" stroke-linecap="round"></path>

</g>
</svg>
